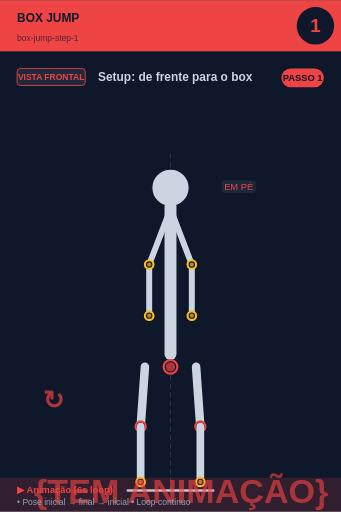
t = 0.00 s
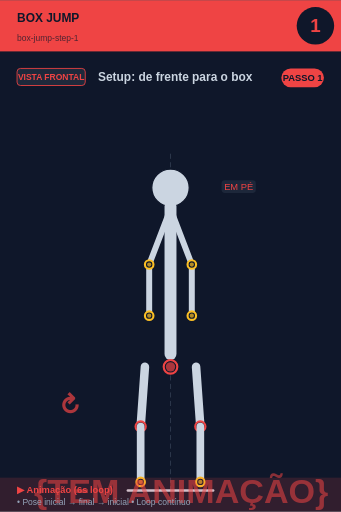
t = 0.75 s
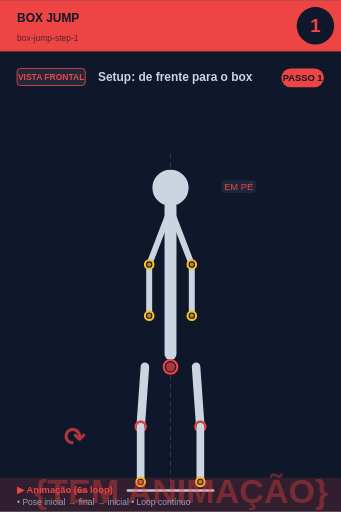
t = 2.25 s
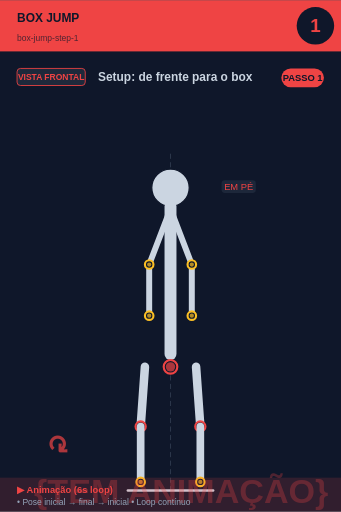
t = 3.00 s
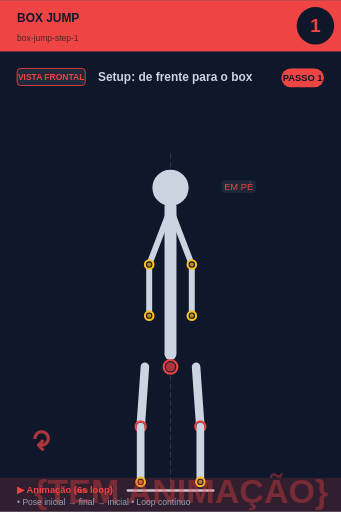
t = 3.75 s
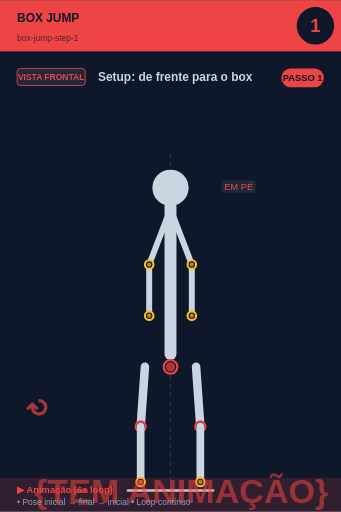
t = 5.25 s

The animated SVG that drew these frames (rendered in a browser with its animation timeline set to each time). Animation: 2 SMIL elements (animate=1,animateTransform=1); one cycle of 6.00 s, repeats indefinitely.

<svg xmlns="http://www.w3.org/2000/svg" viewBox="0 0 400 600" width="400" height="600">
<rect width="400" height="600" fill="#0f172a"/>

<!-- Header -->
<rect x="0" y="0" width="400" height="60" fill="#ef4444"/>
<text x="20" y="25" font-size="14" font-weight="bold" fill="#0f172a" font-family="sans-serif">BOX JUMP</text>
<text x="20" y="48" font-size="10" fill="#0f172a" opacity="0.7" font-family="sans-serif">box-jump-step-1</text>

<!-- Step circle -->
<circle cx="370" cy="30" r="22" fill="#0f172a"/>
<text x="370" y="37" font-size="22" font-weight="bold" fill="#ef4444" text-anchor="middle" font-family="sans-serif">1</text>

<!-- Vista + título -->
<rect x="20" y="80" width="80" height="20" rx="4" fill="#1e293b" stroke="#ef4444" stroke-width="1"/>
<text x="60" y="94" font-size="10" font-weight="bold" fill="#ef4444" text-anchor="middle" font-family="sans-serif">VISTA FRONTAL</text>
<text x="115" y="95" font-size="14" font-weight="bold" fill="#cbd5e1" font-family="sans-serif">Setup: de frente para o box</text>

<!-- Corpo + animação -->
<g transform="translate(0, 50)">
<line x1="200" y1="130" x2="200" y2="530" stroke="#475569" stroke-width="1" stroke-dasharray="6,4" opacity="0.6"/><circle cx="200" cy="170" r="12" fill="#0f172a" stroke="#fbbf24" stroke-width="2.5"/><circle cx="200" cy="170" r="9.5" fill="#fbbf24" opacity="0.7"/><circle cx="200" cy="170" r="22" fill="#cbd5e1" stroke="#0f172a" stroke-width="1.5"/><line x1="200" y1="192" x2="200" y2="365" stroke="#cbd5e1" stroke-width="14" stroke-linecap="round"/><circle cx="200" cy="380" r="8" fill="#0f172a" stroke="#ef4444" stroke-width="2.5"/><circle cx="200" cy="380" r="5.5" fill="#ef4444" opacity="0.7"/><line x1="198" y1="200" x2="175" y2="260" stroke="#cbd5e1" stroke-width="7" stroke-linecap="round"/><line x1="202" y1="200" x2="225" y2="260" stroke="#cbd5e1" stroke-width="7" stroke-linecap="round"/><line x1="175" y1="260" x2="175" y2="320" stroke="#cbd5e1" stroke-width="7" stroke-linecap="round"/><line x1="225" y1="260" x2="225" y2="320" stroke="#cbd5e1" stroke-width="7" stroke-linecap="round"/><circle cx="175" cy="320" r="5" fill="#0f172a" stroke="#fbbf24" stroke-width="2.5"/><circle cx="175" cy="320" r="2.5" fill="#fbbf24" opacity="0.7"/><circle cx="225" cy="320" r="5" fill="#0f172a" stroke="#fbbf24" stroke-width="2.5"/><circle cx="225" cy="320" r="2.5" fill="#fbbf24" opacity="0.7"/><circle cx="175" cy="260" r="5" fill="#0f172a" stroke="#fbbf24" stroke-width="2.5"/><circle cx="175" cy="260" r="2.5" fill="#fbbf24" opacity="0.7"/><circle cx="225" cy="260" r="5" fill="#0f172a" stroke="#fbbf24" stroke-width="2.5"/><circle cx="225" cy="260" r="2.5" fill="#fbbf24" opacity="0.7"/><line x1="170" y1="380" x2="165" y2="450" stroke="#cbd5e1" stroke-width="10" stroke-linecap="round"/><line x1="230" y1="380" x2="235" y2="450" stroke="#cbd5e1" stroke-width="10" stroke-linecap="round"/><circle cx="165" cy="450" r="6" fill="#0f172a" stroke="#ef4444" stroke-width="2.5"/><circle cx="165" cy="450" r="3.5" fill="#ef4444" opacity="0.7"/><circle cx="235" cy="450" r="6" fill="#0f172a" stroke="#ef4444" stroke-width="2.5"/><circle cx="235" cy="450" r="3.5" fill="#ef4444" opacity="0.7"/><line x1="165" y1="450" x2="165" y2="515" stroke="#cbd5e1" stroke-width="9" stroke-linecap="round"/><line x1="235" y1="450" x2="235" y2="515" stroke="#cbd5e1" stroke-width="9" stroke-linecap="round"/><circle cx="165" cy="515" r="5" fill="#0f172a" stroke="#fbbf24" stroke-width="2.5"/><circle cx="165" cy="515" r="2.5" fill="#fbbf24" opacity="0.7"/><circle cx="235" cy="515" r="5" fill="#0f172a" stroke="#fbbf24" stroke-width="2.5"/><circle cx="235" cy="515" r="2.5" fill="#fbbf24" opacity="0.7"/><line x1="150" y1="525" x2="250" y2="525" stroke="#cbd5e1" stroke-width="3" stroke-linecap="round"/><rect x="259.875" y="161" width="40.25" height="15" rx="4" fill="#1e293b" opacity="0.95"/><text x="280" y="173" font-size="11" fill="#ef4444" text-anchor="middle" font-family="sans-serif" font-weight="500">EM PÉ</text>
<!-- Indicador de movimento animado no canto inferior -->
<g opacity="0.7">
<text x="40" y="540" font-size="40" fill="#ef4444" font-weight="bold" font-family="sans-serif">
{TEM ANIMAÇÃO}
<animate attributeName="opacity" values="0.9;0.4;0.9" dur="6s" repeatCount="indefinite"/>
</text>
</g>
</g>

<!-- Footer -->
<rect x="0" y="560" width="400" height="40" fill="#ef4444" opacity="0.15"/>
<text x="20" y="578" font-size="11" font-weight="bold" fill="#ef4444" font-family="sans-serif">▶ Animação (6s loop)</text>
<text x="20" y="592" font-size="10" fill="#94a3b8" font-family="sans-serif">• Pose inicial → final → inicial • Loop contínuo</text>

<!-- Tag PASSO N -->
<g transform="translate(330, 80)">
<rect x="0" y="0" width="50" height="22" rx="11" fill="#ef4444"/>
<text x="25" y="15" font-size="11" font-weight="bold" fill="#0f172a" text-anchor="middle" font-family="sans-serif">PASSO 1</text>
</g>

<!-- Seta animada (movimento ↕) -->
<g transform="translate(50, 480)">
<text font-size="30" fill="#ef4444" font-weight="bold" font-family="sans-serif" opacity="0.7">↻
<animateTransform attributeName="transform" type="rotate" from="0 15 15" to="360 15 15" dur="6s" repeatCount="indefinite"/>
</text>
</g>
</svg>
